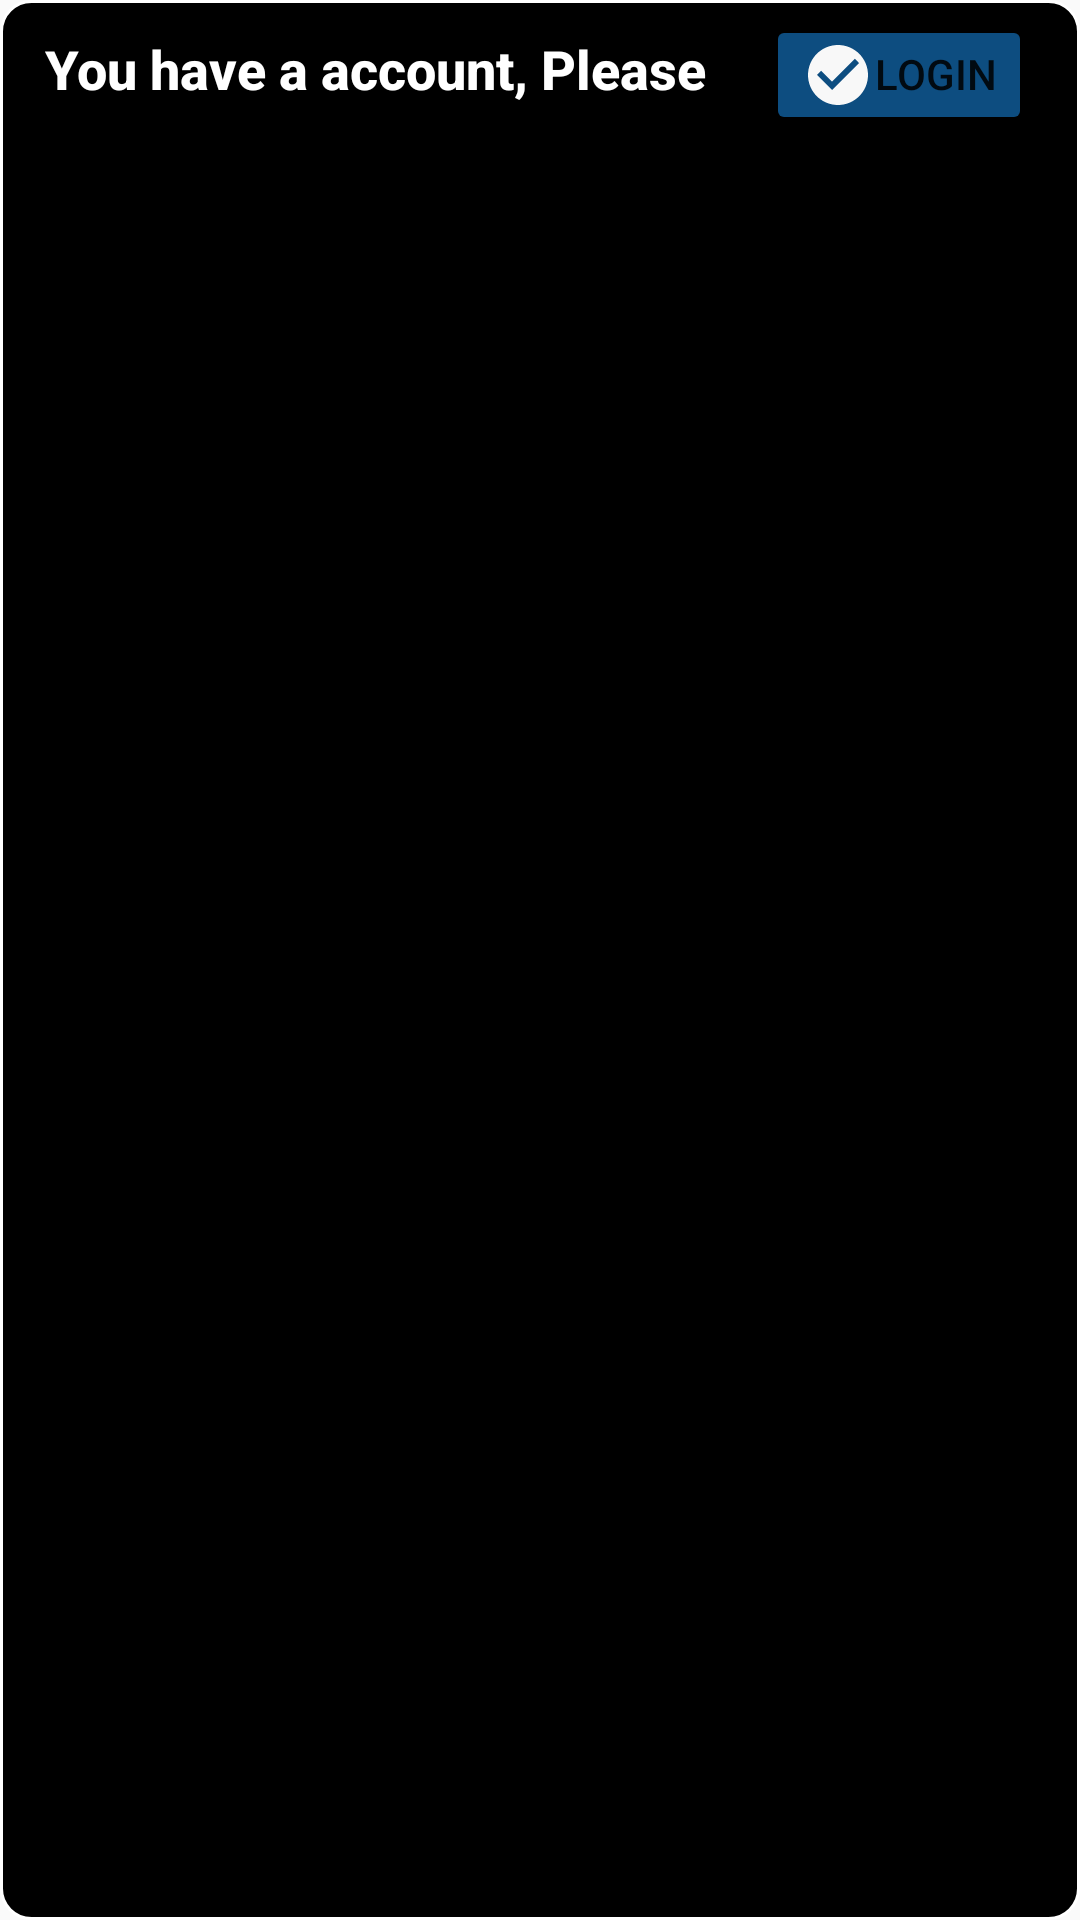

Here is an Android app screen rendered from its layout file. Give the layout XML and the strings, colors and styles it references.
<!-- AndroidManifest.xml: application theme Theme.Netflix2App -->
<!-- res/layout/customsnackbar.xml -->
<?xml version="1.0" encoding="utf-8"?>
<LinearLayout xmlns:android="http://schemas.android.com/apk/res/android"
    xmlns:app="http://schemas.android.com/apk/res-auto"
    xmlns:tools="http://schemas.android.com/tools"
    android:layout_width="match_parent"
    android:layout_height="50dp"
    android:background="@drawable/snackbar_back_item"
    android:orientation="horizontal">

    <TextView
        android:id="@+id/snackTextView"
        android:layout_width="wrap_content"
        android:layout_height="wrap_content"
        android:layout_marginLeft="15dp"
        android:layout_marginTop="5dp"
        android:layout_marginRight="20dp"
        android:fontFamily="sans-serif-medium"
        android:text="You have a account, Please"
        android:textColor="@color/white"
        android:textSize="18sp"
        android:textStyle="bold"

        />

    <Button
        android:id="@+id/snackButton"
        android:layout_width="wrap_content"
        android:layout_height="40dp"
        android:layout_marginTop="5dp"
        android:backgroundTint="#0D4D80"
        android:drawableLeft="@drawable/ic_check_circle"
        android:gravity="center_horizontal"
        android:text="Login" />

</LinearLayout>
<!-- resources referenced by this layout -->
<resources>
  <color name="white">#FFFFFFFF</color>
  <!-- drawable ic_check_circle (drawable) -->
  <vector xmlns:android="http://schemas.android.com/apk/res/android"
      android:width="24dp"
      android:height="24dp"
      android:tint="#F8F8F8"
      android:viewportWidth="24"
      android:viewportHeight="24">
      <path
          android:fillColor="@android:color/white"
          android:pathData="M12,2C6.48,2 2,6.48 2,12s4.48,10 10,10 10,-4.48 10,-10S17.52,2 12,2zM10,17l-5,-5 1.41,-1.41L10,14.17l7.59,-7.59L19,8l-9,9z" />
  </vector>
  <!-- drawable snackbar_back_item (drawable) -->
  <?xml version="1.0" encoding="utf-8"?>
  <shape xmlns:android="http://schemas.android.com/apk/res/android"
      android:shape="rectangle">
      <corners android:radius="10dp" />
      <solid android:color="@color/black" />
      <stroke
          android:width="1dp"
          android:color="@color/white" />
  </shape>
  <style name="Theme.Netflix2App" parent="Theme.AppCompat.DayNight.DarkActionBar">
          
          <item name="colorPrimary">@color/purple_500</item>
          <item name="colorPrimaryVariant">@color/purple_700</item>
          <item name="colorOnPrimary">@color/white</item>
  
          
          <item name="colorSecondary">@color/teal_200</item>
          <item name="colorSecondaryVariant">@color/teal_700</item>
          <item name="colorOnSecondary">@color/purple_200</item>
          
          <item name="android:statusBarColor" tools:targetApi="l">?attr/colorPrimaryVariant</item>
          
  
          <item name="android:listPreferredItemHeightSmall">42dp</item>
  
      </style>
  <color name="black">#FF000000</color>
  <color name="purple_500">#FF6200EE</color>
  <color name="purple_700">#FF3700B3</color>
  <color name="teal_200">#FF03DAC5</color>
  <color name="teal_700">#FF018786</color>
  <color name="purple_200">#FFBB86FC</color>
</resources>
